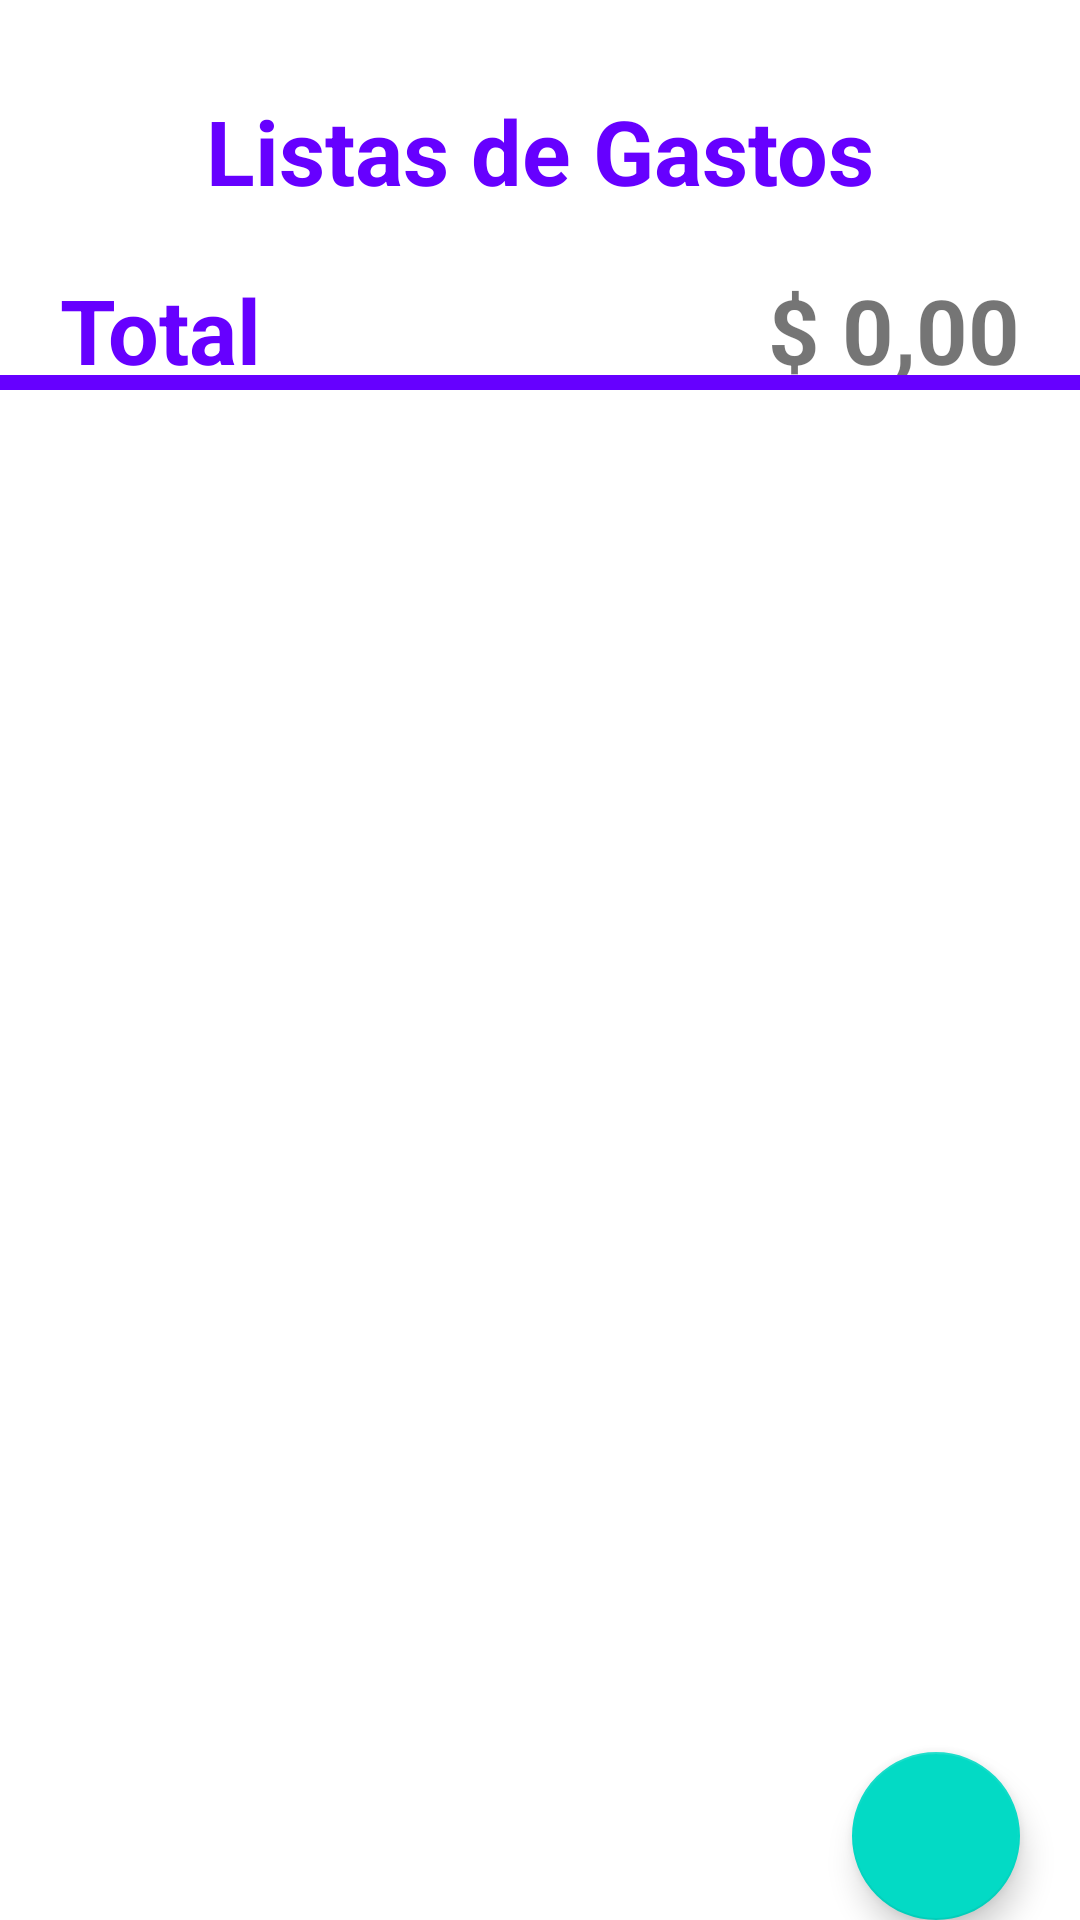

This screen was rendered from an Android layout file. Write that file and the resources it references.
<!-- AndroidManifest.xml: application theme Theme.HardBread -->
<!-- res/layout/activity_main.xml -->
<?xml version="1.0" encoding="utf-8"?>
<RelativeLayout
    xmlns:android="http://schemas.android.com/apk/res/android"
    xmlns:app="http://schemas.android.com/apk/res-auto"
    xmlns:tools="http://schemas.android.com/tools"
    android:layout_width="match_parent"
    android:layout_height="match_parent"
    tools:context=".MainActivity">

<RelativeLayout
    android:layout_width="wrap_content"
    android:layout_height="100dp"
    android:layout_marginTop="30dp"
    >

    <TextView
        android:id="@+id/tvlista"
        android:layout_width="wrap_content"
        android:layout_height="wrap_content"
        android:layout_centerHorizontal="true"
        android:text="Listas de Gastos"
        android:textColor="#6600ff"
        android:textSize="30dp"
        android:textStyle="bold"
        >
    </TextView>
    <TextView
        android:id="@+id/tvTotalT1"
        android:layout_width="wrap_content"
        android:layout_height="wrap_content"
        android:text="Total"
        android:textColor="#6600ff"
        android:textSize="30dp"
        android:textStyle="bold"
        android:layout_marginLeft="20dp"
        android:layout_alignParentBottom="true">

    </TextView>

    <TextView
        android:id="@+id/tvValorTotalT1"
        android:layout_width="wrap_content"
        android:layout_height="wrap_content"
        android:text="$ 0,00"
        android:textSize="30dp"
        android:textStyle="bold"
        android:layout_marginRight="20dp"
        android:layout_alignParentBottom="true"
        android:layout_alignParentRight="true">
    </TextView>


    <View
        android:layout_alignParentBottom="true"
        android:layout_height="5dp"
        android:layout_width="fill_parent"
        android:background="#6600ff" />

    </RelativeLayout>
    <RelativeLayout
        android:layout_width="wrap_content"
        android:layout_height="wrap_content"
        >

    <ListView
        android:id="@+id/lvGastos"
        android:layout_width="wrap_content"
        android:layout_height="wrap_content"
        android:layout_marginTop="130dp"
        android:layout_marginBottom="3dp" />

    <com.google.android.material.floatingactionbutton.FloatingActionButton
            android:id="@+id/fabAddListaGasto"
            android:layout_alignParentBottom="true"
            android:layout_alignParentRight="true"
            android:layout_margin="20dp"
            android:src="@drawable/ic_baseline_add_24"
            android:layout_width="wrap_content"
            android:layout_height="wrap_content"/>

    </RelativeLayout>
</RelativeLayout>
<!-- resources referenced by this layout -->
<resources>
  <style name="Theme.HardBread" parent="Theme.MaterialComponents.DayNight.DarkActionBar">
          
          <item name="colorPrimary">@color/purple_500</item>
          <item name="colorPrimaryVariant">@color/purple_700</item>
          <item name="colorOnPrimary">@color/white</item>
          
          <item name="colorSecondary">@color/teal_200</item>
          <item name="colorSecondaryVariant">@color/teal_700</item>
          <item name="colorOnSecondary">@color/black</item>
          
          <item name="android:statusBarColor">?attr/colorPrimaryVariant</item>
          
      </style>
  <!-- not gathered from this repository: default colours our renderer supplied (Android Studio template values) -->
  <color name="purple_500">#FF6200EE</color>
  <color name="purple_700">#FF3700B3</color>
  <color name="teal_200">#FF03DAC5</color>
  <color name="teal_700">#FF018786</color>
  <color name="black">#FF000000</color>
  <color name="white">#FFFFFFFF</color>
</resources>
